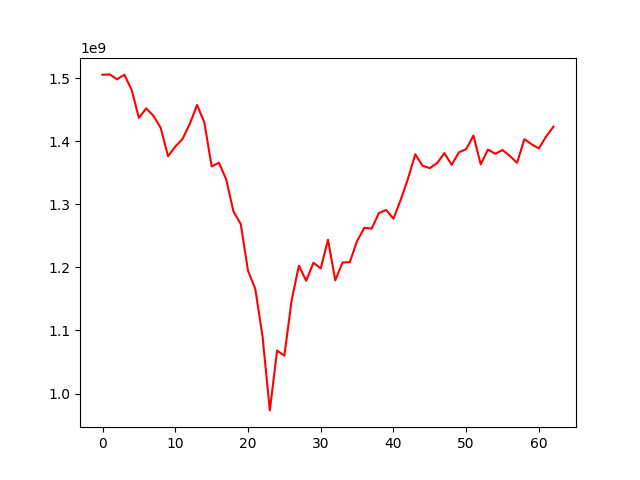

Values plotted in this chart, from the file beside it:
, 0
0, 1505560047
1, 1506138841
2, 1498296904
3, 1505713685
4, 1481590324
5, 1437095141
6, 1452238937
7, 1440507325
8, 1421278424
9, 1376339612
10, 1391664580
11, 1403823622
12, 1427708425
13, 1457647954
14, 1429920826
15, 1360131941
16, 1366035937
17, 1339746154
18, 1288732967
19, 1268962283
20, 1194837372
21, 1166024736
22, 1090565921
23, 973249658
24, 1068179122
25, 1060085925
26, 1147852498
27, 1202796370
28, 1178800179
29, 1207528565
30, 1198342198
31, 1244053181
32, 1179430874
33, 1207828635
34, 1208478695
35, 1241812945
36, 1262968430
37, 1261531159
38, 1286169780
39, 1291143248
40, 1277192726
41, 1307195280
42, 1340812825
43, 1379444868
44, 1361211019
45, 1357455184
46, 1365511978
47, 1381317999
48, 1362701717
49, 1382566174
50, 1387587803
51, 1409230315
52, 1363499915
53, 1386931927
54, 1380230079
55, 1386220205
56, 1376811431
57, 1365965303
58, 1403468540
59, 1395247344
... 3 more rows
